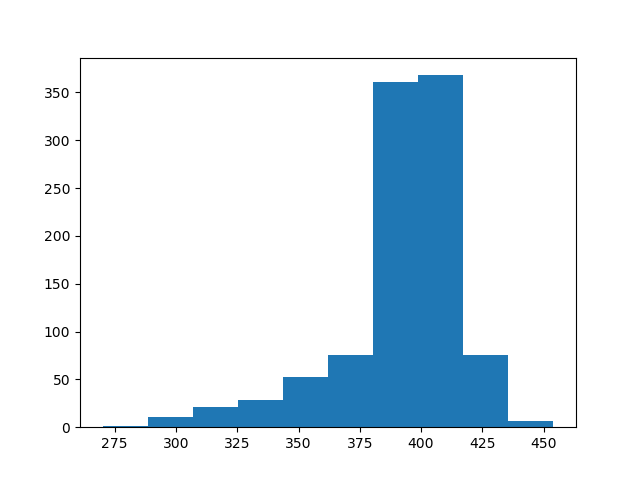

Source data for this figure (header and first rows):
count, value
0, 374
1, 393
2, 417
3, 401
4, 369
5, 384
6, 396
7, 409
8, 401
9, 360
10, 354
11, 430
12, 384
13, 358
14, 400
15, 405
16, 395
17, 422
18, 387
19, 397
20, 374
21, 397
22, 296
23, 415
24, 395
25, 389
26, 348
27, 393
28, 392
29, 388
30, 400
31, 413
32, 365
33, 407
34, 409
35, 404
36, 435
37, 401
38, 384
39, 403
40, 415
41, 385
42, 388
43, 396
44, 406
45, 389
46, 413
47, 400
48, 403
49, 398
50, 407
51, 390
52, 390
53, 384
54, 371
55, 389
56, 404
57, 369
58, 392
59, 404
... 940 more rows
